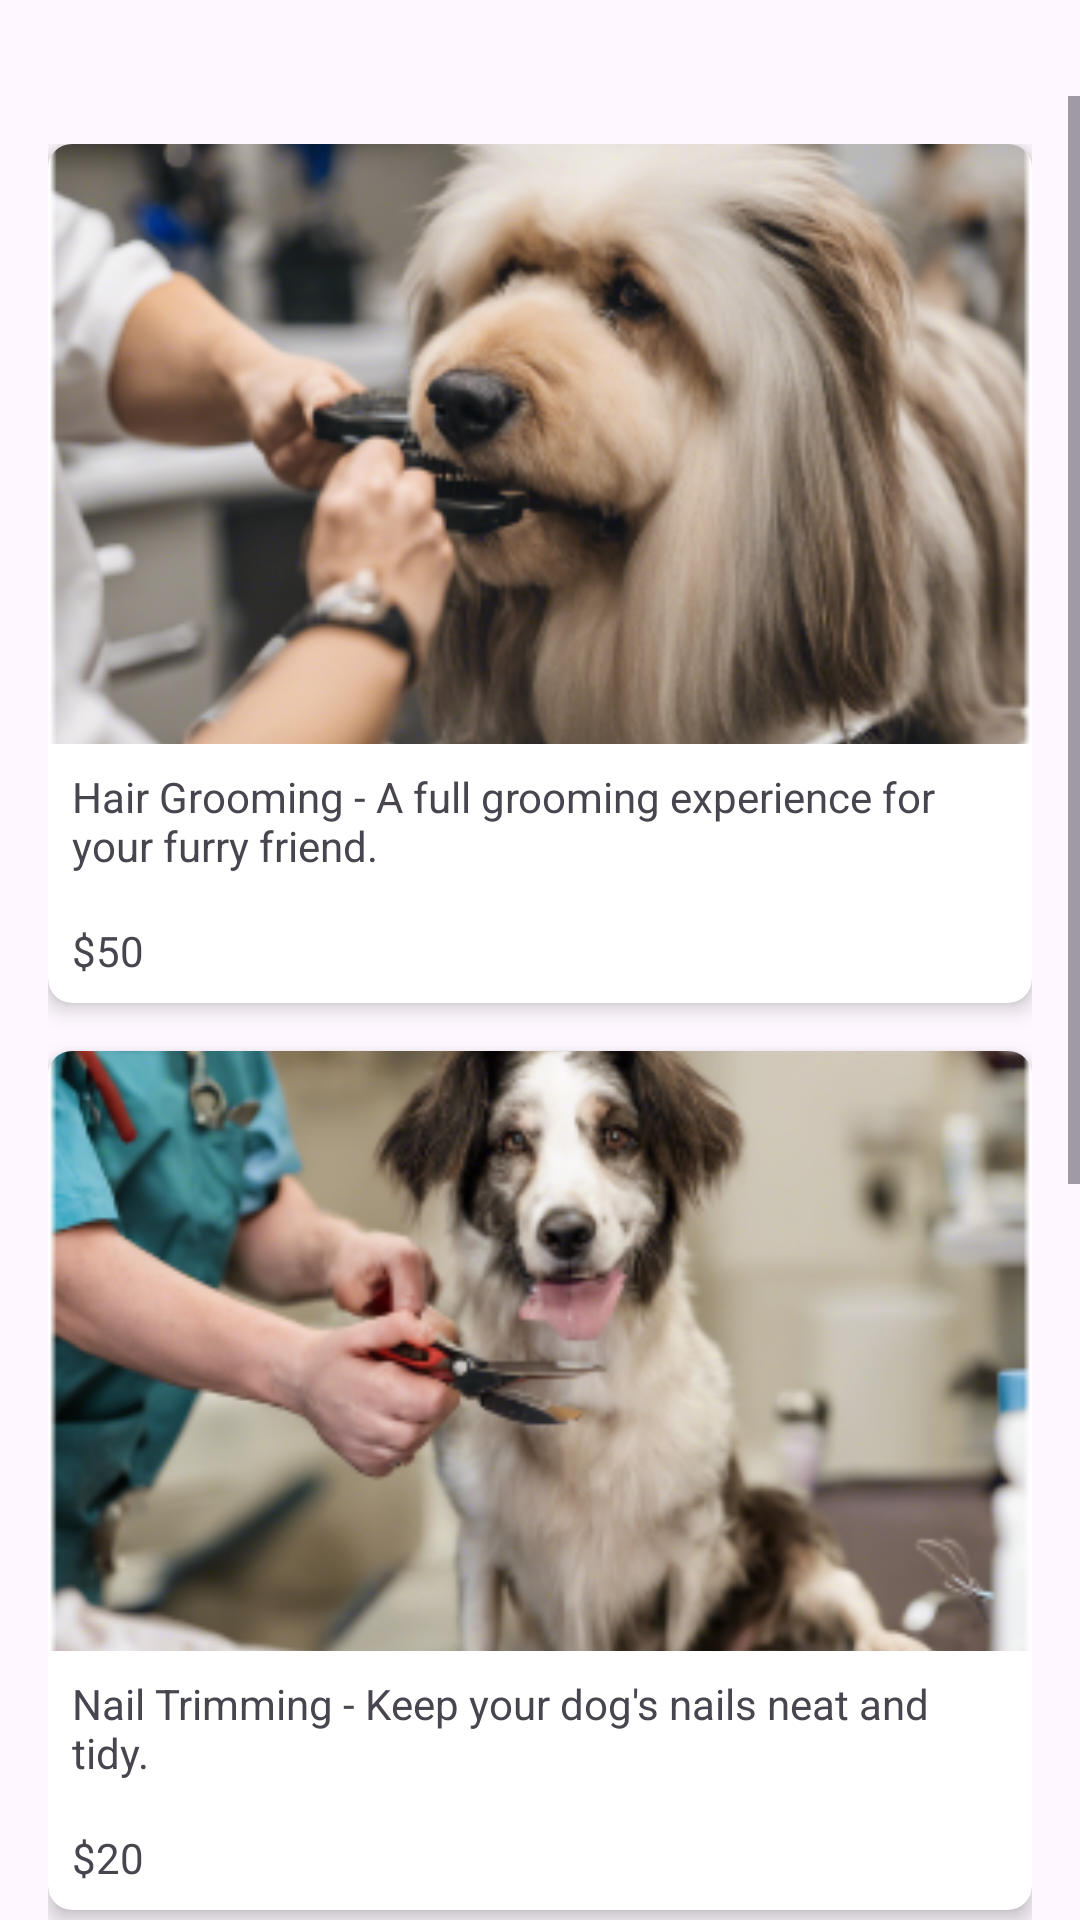

Reconstruct the res/layout file that produces this screen, plus the resources it refers to.
<!-- AndroidManifest.xml: application theme Theme.Pawcare -->
<!-- res/layout/services_screen.xml -->
<?xml version="1.0" encoding="utf-8"?>
<RelativeLayout xmlns:android="http://schemas.android.com/apk/res/android"
    xmlns:app="http://schemas.android.com/apk/res-auto"
    android:layout_width="match_parent"
    android:layout_height="match_parent">

    
        <ImageView
            android:id="@+id/imgBack"
            android:layout_width="wrap_content"
            android:layout_height="wrap_content"
            android:src="@drawable/back"
        android:padding="16dp"
        android:clickable="true"
        android:focusable="true"
        android:layout_alignParentTop="true"
        android:layout_alignParentStart="true"/>

        
        <ImageView
            android:id="@+id/imgHome"
            android:layout_width="wrap_content"
            android:layout_height="wrap_content"
            android:src="@drawable/home"
        android:padding="16dp"
        android:clickable="true"
        android:focusable="true"
        android:layout_alignParentTop="true"
        android:layout_alignParentEnd="true"/>

        
        <ScrollView
            android:layout_width="match_parent"
            android:layout_height="match_parent"
            android:layout_below="@+id/imgHome"
            android:fillViewport="true">

            <LinearLayout
                android:layout_width="match_parent"
                android:layout_height="wrap_content"
                android:orientation="vertical"
                android:padding="16dp">

                
        <androidx.cardview.widget.CardView
            android:layout_width="match_parent"
            android:layout_height="wrap_content"
            android:layout_marginBottom="16dp"
            app:cardElevation="4dp"
            app:cardCornerRadius="8dp">

            <LinearLayout
                android:layout_width="match_parent"
                android:layout_height="wrap_content"
                android:orientation="vertical">

                <ImageView
                    android:id="@+id/image_hair_grooming"
                    android:layout_width="match_parent"
                    android:layout_height="200dp"
                    android:src="@drawable/hair"
                    android:scaleType="centerCrop" />

                <TextView
                    android:layout_width="match_parent"
                    android:layout_height="wrap_content"
                    android:text="Hair Grooming - A full grooming experience for your furry friend."
                    android:padding="8dp" />

                <TextView
                    android:layout_width="match_parent"
                    android:layout_height="wrap_content"
                    android:text="$50"
                    android:padding="8dp"
                    android:paddingBottom="16dp" />
            </LinearLayout>
        </androidx.cardview.widget.CardView>

        
        <androidx.cardview.widget.CardView
            android:layout_width="match_parent"
            android:layout_height="wrap_content"
            android:layout_marginBottom="16dp"
            app:cardElevation="4dp"
            app:cardCornerRadius="8dp">

            <LinearLayout
                android:layout_width="match_parent"
                android:layout_height="wrap_content"
                android:orientation="vertical">

                <ImageView
                    android:id="@+id/image_nail_trimming"
                    android:layout_width="match_parent"
                    android:layout_height="200dp"
                    android:src="@drawable/nails"
                    android:scaleType="centerCrop" />

                <TextView
                    android:layout_width="match_parent"
                    android:layout_height="wrap_content"
                    android:text="Nail Trimming - Keep your dog's nails neat and tidy."
                    android:padding="8dp" />

                <TextView
                    android:layout_width="match_parent"
                    android:layout_height="wrap_content"
                    android:text="$20"
                    android:padding="8dp"
                    android:paddingBottom="16dp" />
            </LinearLayout>
        </androidx.cardview.widget.CardView>

        
        <androidx.cardview.widget.CardView
            android:layout_width="match_parent"
            android:layout_height="wrap_content"
            android:layout_marginBottom="16dp"
            app:cardElevation="4dp"
            app:cardCornerRadius="8dp">

            <LinearLayout
                android:layout_width="match_parent"
                android:layout_height="wrap_content"
                android:orientation="vertical">

                <ImageView
                    android:id="@+id/image_bath_service"
                    android:layout_width="match_parent"
                    android:layout_height="200dp"
                    android:src="@drawable/bath"
                    android:scaleType="centerCrop" />

                <TextView
                    android:layout_width="match_parent"
                    android:layout_height="wrap_content"
                    android:text="Hygiene and Bath Service - A relaxing bath experience for your pup."
                    android:padding="8dp" />

                <TextView
                    android:layout_width="match_parent"
                    android:layout_height="wrap_content"
                    android:text="$30"
                    android:padding="8dp"
                    android:paddingBottom="16dp" />
            </LinearLayout>
        </androidx.cardview.widget.CardView>

        
        <Button
            android:id="@+id/button_book_appointment"
            android:layout_width="match_parent"
            android:layout_height="wrap_content"
            android:layout_marginTop="32dp"
            android:background="@color/colorPrimary"
            android:text="Book Appointment"
            android:textColor="@android:color/white" />

    </LinearLayout>
</ScrollView>
</RelativeLayout>
<!-- resources referenced by this layout -->
<resources>
  <color name="colorPrimary">#00796B</color>
  <!-- drawable bath: png bitmap (drawable, 103577 bytes) -->
  <!-- drawable hair: png bitmap (drawable, 109317 bytes) -->
  <!-- drawable nails: png bitmap (drawable, 109474 bytes) -->
  <style name="Theme.Pawcare" parent="Base.Theme.Pawcare" />
  <style name="Base.Theme.Pawcare" parent="Theme.Material3.DayNight.NoActionBar">
          
          
      </style>
</resources>
